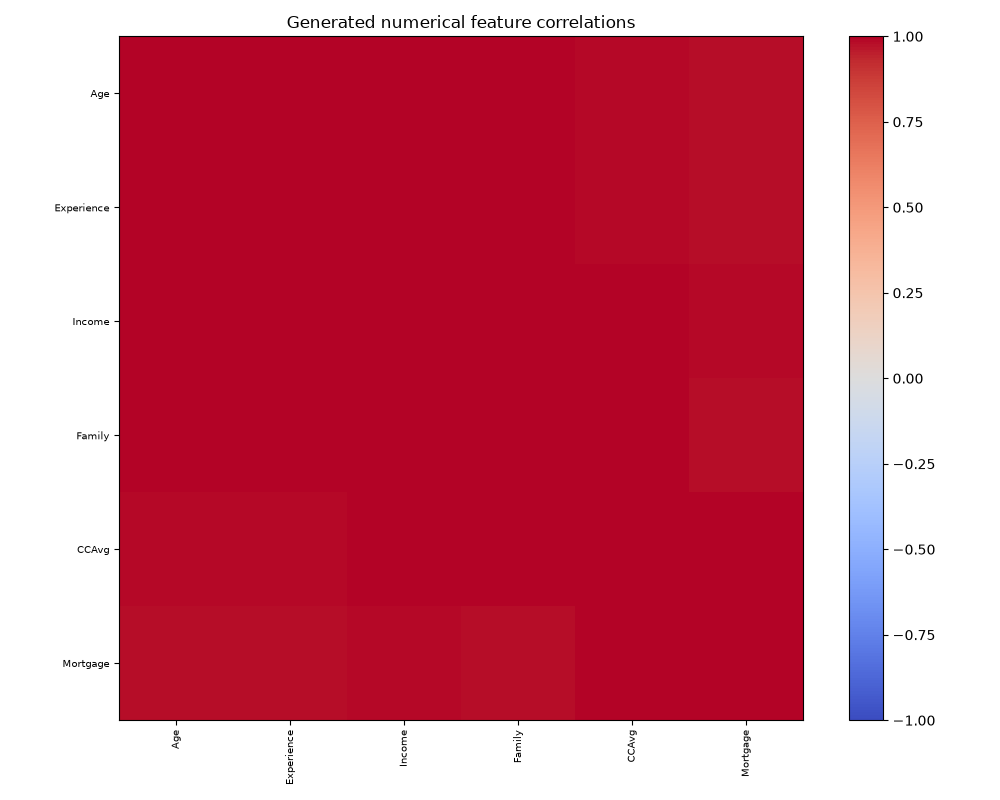

The file beside this chart, header and first rows:
, Age, Experience, Income, Family, CCAvg, Mortgage
Age, 1.0, 1, 0.9985, 0.9998, 0.9915, 0.9777
Experience, 1, 1.0, 0.9986, 0.9998, 0.9917, 0.978
Income, 0.9985, 0.9986, 1.0, 0.9994, 0.9972, 0.9878
Family, 0.9998, 0.9998, 0.9994, 1.0, 0.9939, 0.9816
CCAvg, 0.9915, 0.9917, 0.9972, 0.9939, 1.0, 0.9965
Mortgage, 0.9777, 0.978, 0.9878, 0.9816, 0.9965, 1.0
